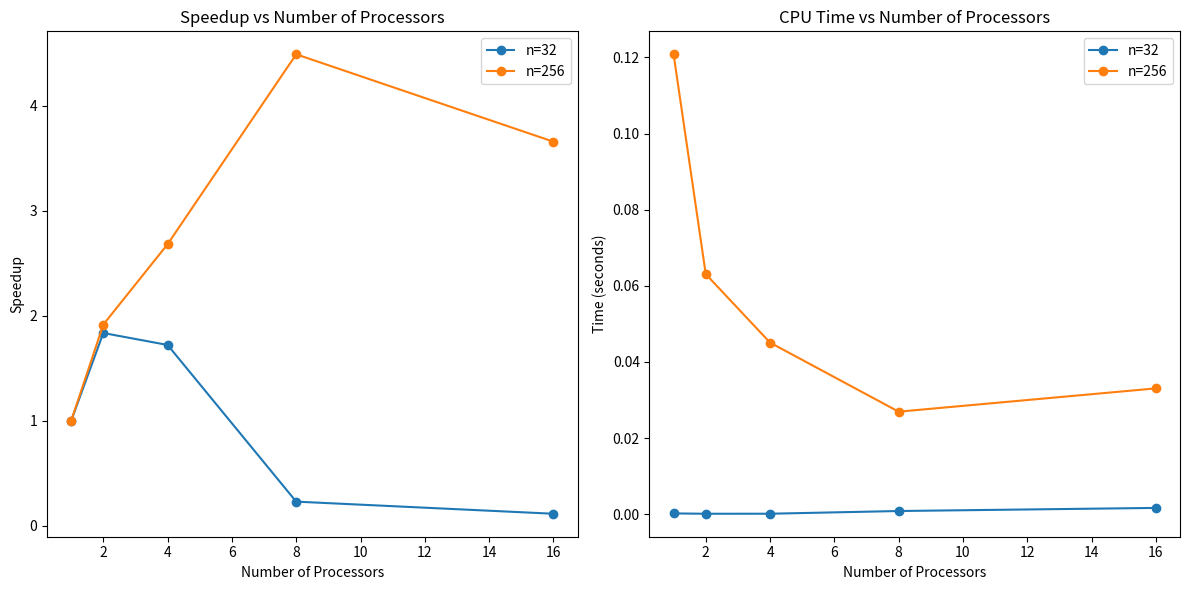

This figure's Python source:
import matplotlib.pyplot as plt

# Example data with the provided times
processors = [1, 2, 4, 8, 16]

# Measured times for n=32 and n=256 (from the provided values)
times_32 = [0.000190476, 0.000103743, 0.000110593, 0.000822302, 0.00163699]
times_256 = [0.120822, 0.0630646, 0.0450688, 0.0269226, 0.0330439]

# Calculate speedup for both N=32 and N=256 (Speedup = Time for 1 processor / Time for P processors)
speedup_32 = [times_32[0] / t for t in times_32]
speedup_256 = [times_256[0] / t for t in times_256]

# Plot Speedup vs Processors
plt.figure(figsize=(12, 6))

# Subplot for Speedup vs Number of Processors
plt.subplot(1, 2, 1)
plt.plot(processors, speedup_32, marker='o', label='n=32')
plt.plot(processors, speedup_256, marker='o', label='n=256')
plt.title("Speedup vs Number of Processors")
plt.xlabel("Number of Processors")
plt.ylabel("Speedup")
plt.legend()

# Subplot for CPU Time vs Number of Processors
plt.subplot(1, 2, 2)
plt.plot(processors, times_32, marker='o', label='n=32')
plt.plot(processors, times_256, marker='o', label='n=256')
plt.title("CPU Time vs Number of Processors")
plt.xlabel("Number of Processors")
plt.ylabel("Time (seconds)")
plt.legend()

plt.tight_layout()
plt.show()
